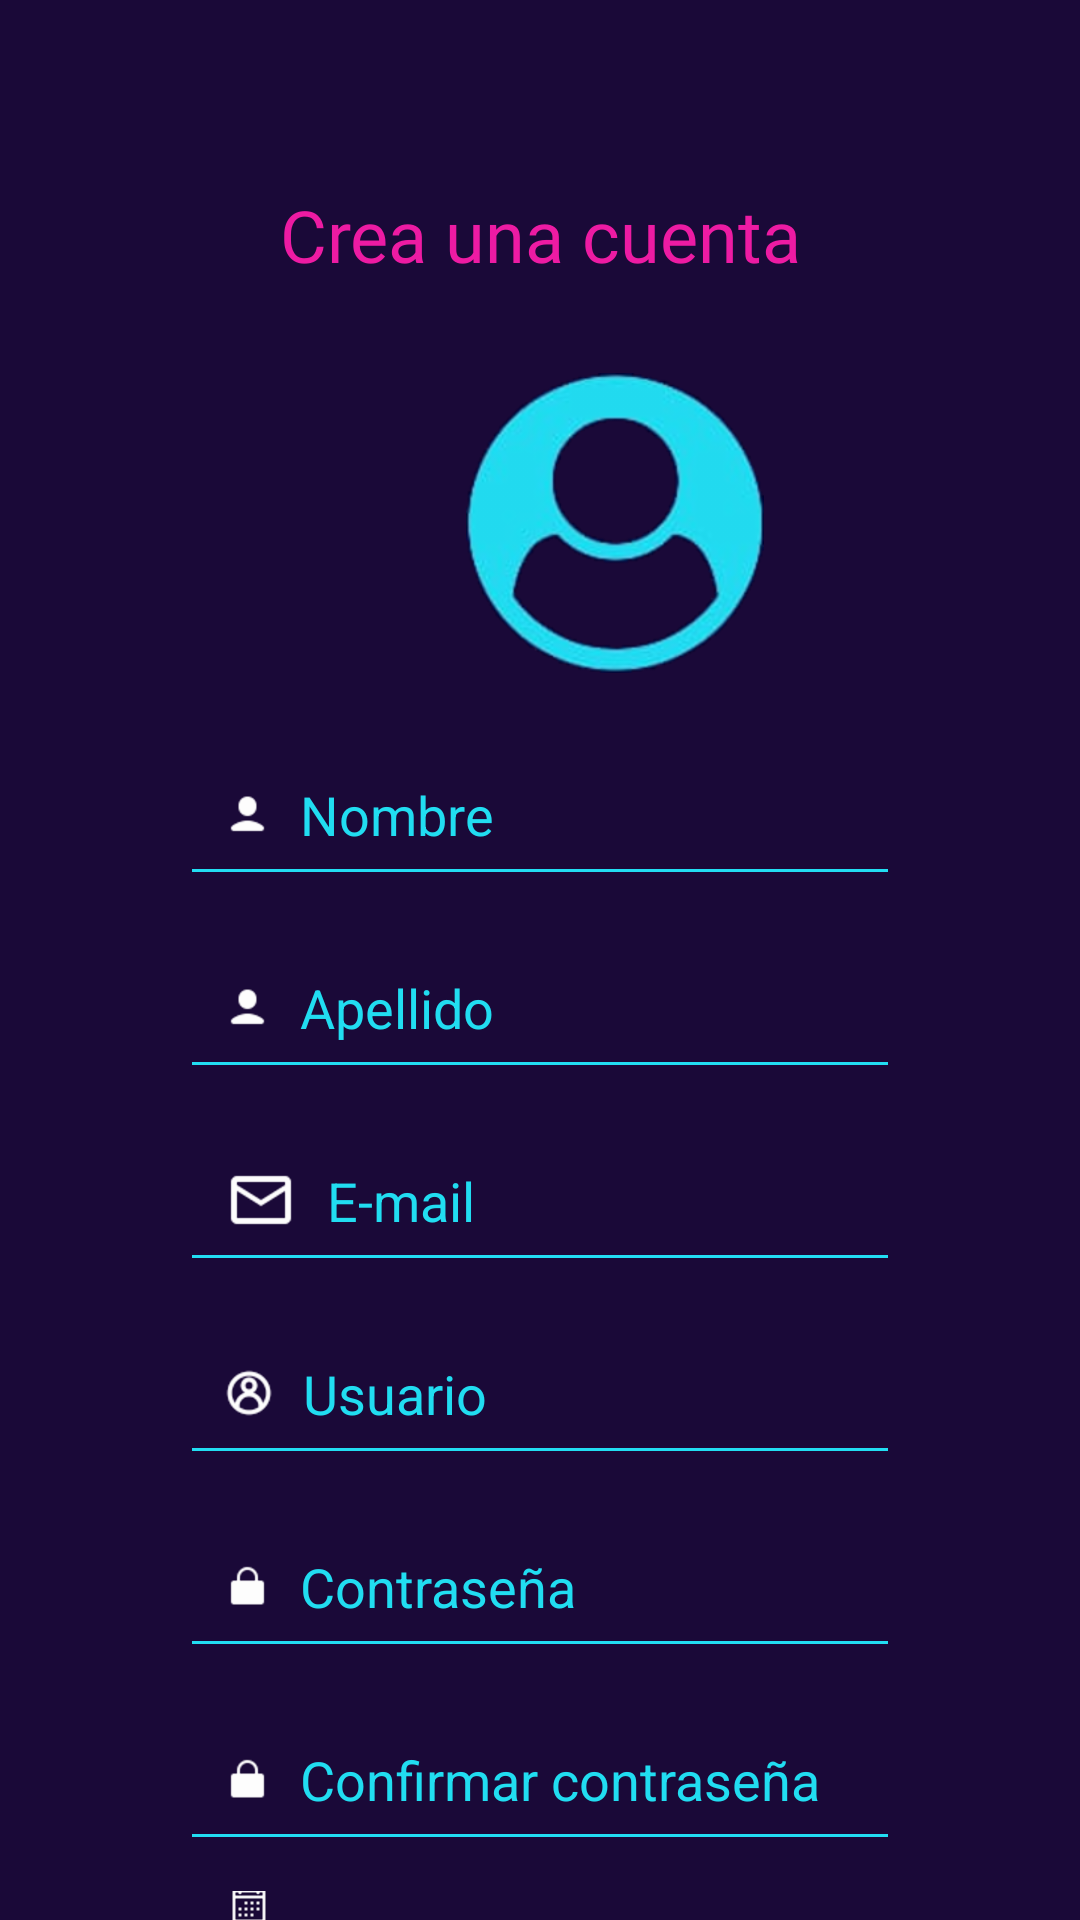

Produce the Android XML layout that renders to this screen, including the resource entries it uses.
<!-- AndroidManifest.xml: application theme Theme.YouApp -->
<!-- res/layout/activity_register.xml -->
<?xml version="1.0" encoding="utf-8"?>
<LinearLayout xmlns:android="http://schemas.android.com/apk/res/android"
    xmlns:app="http://schemas.android.com/apk/res-auto"
    xmlns:tools="http://schemas.android.com/tools"
    android:layout_width="match_parent"
    android:layout_height="match_parent"
    android:background="#1A0938"
    android:orientation="vertical"
    tools:context=".ui.client.RegisterActivity">

    <TextView
        android:id="@+id/title1"
        android:layout_width="match_parent"
        android:layout_height="wrap_content"
        android:layout_marginTop="62dp"
        android:fontFamily="@font/montserrat_light"
        android:lineHeight="36px"
        android:text="Crea una cuenta"
        android:textAlignment="center"
        android:textColor="#ED1BA3"
        android:textSize="24dp" />

    <ImageView
        android:id="@+id/imgPP"
        android:layout_width="100dp"
        android:layout_height="100dp"
        android:layout_marginLeft="155dp"
        android:layout_marginTop="30dp"
        android:layout_marginBottom="10dp"
        android:onClick="oncick"
        android:src="@drawable/register" />

    <EditText
        android:id="@+id/name"
        android:layout_width="match_parent"
        android:layout_height="wrap_content"
        android:backgroundTint="@color/purple_500"
        android:hint="Nombre"
        android:padding="15dp"
        android:textColor="#21DDF1"
        android:layout_marginTop="10dp"
        android:textColorHint="#21DDF1"
        android:drawableStart="@drawable/person"
        android:layout_marginRight="60dp"
        android:layout_marginLeft="60dp"
        android:drawablePadding="10dp"/>

    <EditText
        android:id="@+id/lastname"
        android:layout_width="match_parent"
        android:layout_height="wrap_content"
        android:backgroundTint="@color/purple_500"
        android:hint="Apellido"
        android:padding="15dp"
        android:textColor="#21DDF1"
        android:layout_marginTop="10dp"
        android:textColorHint="#21DDF1"
        android:drawableStart="@drawable/person"
        android:layout_marginRight="60dp"
        android:layout_marginLeft="60dp"
        android:drawablePadding="10dp"/>

    <EditText
        android:id="@+id/email"
        android:layout_width="match_parent"
        android:layout_height="wrap_content"
        android:backgroundTint="@color/purple_500"
        android:hint="E-mail"
        android:padding="15dp"
        android:textColor="#21DDF1"
        android:layout_marginTop="10dp"
        android:textColorHint="#21DDF1"
        android:drawableStart="@drawable/mail"
        android:layout_marginRight="60dp"
        android:layout_marginLeft="60dp"
        android:drawablePadding="10dp"/>

    <EditText
        android:id="@+id/username"
        android:layout_width="match_parent"
        android:layout_height="wrap_content"
        android:backgroundTint="@color/purple_500"
        android:hint="Usuario"
        android:padding="15dp"
        android:textColor="#21DDF1"
        android:layout_marginTop="10dp"
        android:textColorHint="#21DDF1"
        android:drawableStart="@drawable/user"
        android:layout_marginRight="60dp"
        android:layout_marginLeft="60dp"
        android:drawablePadding="10dp"/>

    <EditText
        android:id="@+id/pass"
        android:layout_width="match_parent"
        android:layout_height="wrap_content"
        android:backgroundTint="@color/purple_500"
        android:hint="Contraseña"
        android:padding="15dp"
        android:textColor="#21DDF1"
        android:layout_marginTop="10dp"
        android:textColorHint="#21DDF1"
        android:drawableStart="@drawable/pass"
        android:layout_marginRight="60dp"
        android:layout_marginLeft="60dp"
        android:drawablePadding="10dp"/>

    <EditText
        android:id="@+id/passConfirm"
        android:layout_width="match_parent"
        android:layout_height="wrap_content"
        android:backgroundTint="@color/purple_500"
        android:hint="Confirmar contraseña"
        android:padding="15dp"
        android:textColor="#21DDF1"
        android:layout_marginTop="10dp"
        android:textColorHint="#21DDF1"
        android:drawableStart="@drawable/pass"
        android:layout_marginRight="60dp"
        android:layout_marginLeft="60dp"
        android:drawablePadding="10dp"/>

    <EditText
        android:id="@+id/birthday"
        android:layout_width="match_parent"
        android:layout_height="wrap_content"
        android:backgroundTint="@color/purple_500"
        android:hint="Fecha de nacimiento"
        android:padding="15dp"
        android:textColor="#21DDF1"
        android:layout_marginTop="10dp"
        android:textColorHint="#21DDF1"
        android:drawableStart="@drawable/calendar"
        android:layout_marginRight="60dp"
        android:layout_marginLeft="60dp"
        android:drawablePadding="10dp"/>

    <Button
        android:id="@+id/btnAccder"
        android:layout_width="match_parent"
        android:layout_height="wrap_content"
        android:layout_marginLeft="60dp"
        android:layout_marginRight="60dp"
        android:layout_marginTop="30dp"
        android:textColor="@color/white"
        android:background="@drawable/round_btn"
        android:fontFamily="@font/montserrat_black"
        android:paddingHorizontal="50dp"
        android:text="Registrarse"
        android:textSize="20dp"
        app:strokeColor="@color/purple_500"
        android:onClick="registerUser"
        app:strokeWidth="2dp" />



</LinearLayout>
<!-- resources referenced by this layout -->
<resources>
  <color name="purple_500">#22DDF2</color>
  <color name="white">#FFFFFFFF</color>
  <!-- drawable calendar: png bitmap (drawable-hdpi, 435 bytes) -->
  <!-- drawable mail: png bitmap (drawable-hdpi, 729 bytes) -->
  <!-- drawable pass: png bitmap (drawable-hdpi, 367 bytes) -->
  <!-- drawable person: png bitmap (drawable-hdpi, 455 bytes) -->
  <!-- drawable register: png bitmap (drawable-hdpi, 16860 bytes) -->
  <!-- drawable round_btn (drawable) -->
  <?xml version="1.0" encoding="utf-8"?>
  <shape xmlns:android="http://schemas.android.com/apk/res/android" android:shape="rectangle">
      <gradient android:type="linear" android:startColor="#D91193" android:endColor="#F214A7D6" />
      <corners
        android:radius="45dp"/>
  </shape>
  <!-- drawable user: png bitmap (drawable-hdpi, 907 bytes) -->
  <style name="Theme.YouApp" parent="Theme.AppCompat.DayNight.NoActionBar">
          <item name="android:textColor">#000000</item>
          <item name="windowActionBar">false</item>
          <item name="windowNoTitle">true</item>
          <item name="colorAccent">@color/purple_200</item>
          <item name="colorPrimary">@color/transparent</item>
          <item name="android:statusBarColor" tools:targetApi="l">@color/theme_color</item>
          
      </style>
  <color name="purple_200">#ED1BA3</color>
  <color name="transparent">#00000000</color>
  <color name="theme_color">#1A0938</color>
</resources>
